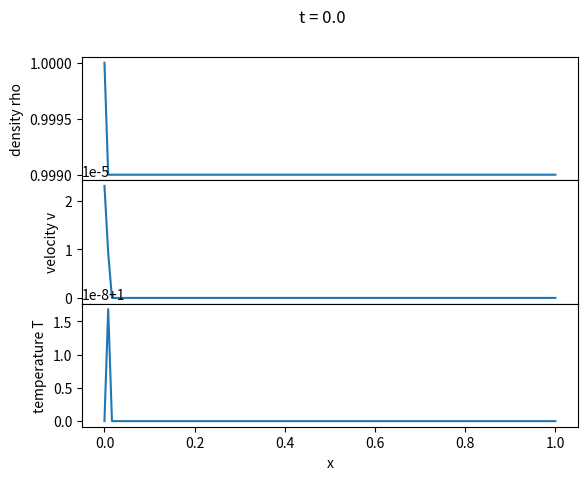

Recreate this plot in Python.
import numpy as np
import matplotlib.pyplot as plt
import matplotlib.animation as a

gamma = 1.3 # adiabatic exponent
rho_E = 0.999
N = 120 + 1
tmax = 2.0
dt = 1e-4

dx = 1.0 / (N - 1)
nsteps = int(np.ceil(tmax / dt))

x = np.linspace(0.0, 1.0, N)
prefactor = np.where(x < 0.5, 2.2, 0.2)
A = 1 + prefactor * (x - 0.5)**2
dAdx = prefactor * 2 * (x - 0.5)
d_ln_A_dx = dAdx / A

rho = np.ones(N) * rho_E
v = np.zeros(N)
T = np.ones(N)
rho[0] = 1.0
rho[-1] = rho_E

def diff(is_left, f):
    df = (f[1:] - f[:-1]) / dx
    if is_left:
        first = 2*df[0] - df[1]
        return np.concatenate([[first], df])
    else:
        last = 2*df[-1] + df[-2]
        return np.concatenate([df, [last]])

def rhs(is_left, rho, v, T):
    drhodx = diff(is_left, rho)
    dvdx = diff(is_left, v)
    dTdx = diff(is_left, T)
    drhodt = - drhodx * v - rho * dvdx - rho * v * d_ln_A_dx
    dvdt = - v * dvdx - 1 / gamma * (drhodx * T / rho + dTdx)
    dTdt =  - v * dTdx + (1 - gamma) * T * (dvdx + v * d_ln_A_dx)
    drhodt[0] = dTdt[0] = drhodt[-1] = 0.0
    return drhodt, dvdt, dTdt

def pred_step(old, diff):
    return old + dt * diff

def corr_step(old, pred, diff_pred, diff_corr):
    return (old + pred) / 2 + dt * (diff_pred + diff_corr) / 2

# time integration using mac cormack method
sol = []
every = 100
for step in range(nsteps):
    print(f"step = {step} / {nsteps}")
    # predictor step:
    drhodt_pred, dvdt_pred, dTdt_pred = rhs(step % 2 == 0, rho, v, T)
    rho_pred = pred_step(rho, drhodt_pred)
    v_pred = pred_step(v, dvdt_pred)
    T_pred = pred_step(T, dTdt_pred)
    # corrector step:
    drhodt_corr, dvdt_corr, dTdt_corr = rhs(step % 2 != 0, rho_pred, v_pred, T_pred)
    rho = corr_step(rho, rho_pred, drhodt_pred, drhodt_corr)
    v = corr_step(v, v_pred, dvdt_pred, dvdt_corr)
    T = corr_step(T, T_pred, dTdt_pred, dTdt_corr)
    if not np.all(np.isfinite(v)):
        break
    if step % every == 0:
        sol.append((rho, v, T))

fig, axs = plt.subplots(3, 1, sharex=True)
fig.subplots_adjust(hspace=0)
fig.suptitle("t = 0.0")
rho, v, T = sol[0]
rho_line, = axs[0].plot(x, rho)
axs[0].set_ylabel("density rho")
v_line, = axs[1].plot(x, v)
axs[1].set_ylabel("velocity v")
T_line, = axs[2].plot(x, T)
axs[2].set_ylabel("temperature T")
axs[2].set_xlabel("x")

def animate(i):
    rho, v, T = sol[i]
    rho_line.set_ydata(rho)
    v_line.set_ydata(v)
    T_line.set_ydata(T)
    axs[0].set_ylim(np.min(rho), np.max(rho))
    axs[1].set_ylim(np.min(v), np.max(v))
    axs[2].set_ylim(np.min(T), np.max(T))
    fig.suptitle(f"time t = {dt * (i * every + 1):.2f}")

animation = a.FuncAnimation(fig, animate, interval=100, frames=len(sol))
plt.show()

